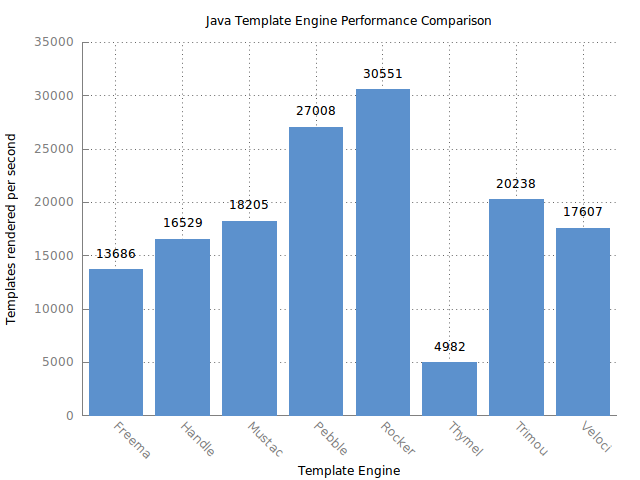

The data file committed next to this chart (first rows):
Benchmark, Mode, Threads, Samples, Score, Score Error (99.9%), Unit
com.mitchellbosecke.benchmark.Freemarker…, thrpt, 1, 50, 13686, 104.1, ops/s
com.mitchellbosecke.benchmark.Handlebars…, thrpt, 1, 50, 16530, 61.68, ops/s
com.mitchellbosecke.benchmark.Mustache.b…, thrpt, 1, 50, 18206, 60.46, ops/s
com.mitchellbosecke.benchmark.Pebble.ben…, thrpt, 1, 50, 27008, 120.5, ops/s
com.mitchellbosecke.benchmark.Rocker.ben…, thrpt, 1, 50, 30552, 2161, ops/s
com.mitchellbosecke.benchmark.Thymeleaf.…, thrpt, 1, 50, 4982, 33.4, ops/s
com.mitchellbosecke.benchmark.Trimou.ben…, thrpt, 1, 50, 20238, 114.5, ops/s
com.mitchellbosecke.benchmark.Velocity.b…, thrpt, 1, 50, 17608, 180, ops/s
